Dataset: data (GitHub, LUMIERE05/ANN-dog_and_cat_classifier). Classes: cats without background, dogs without background.

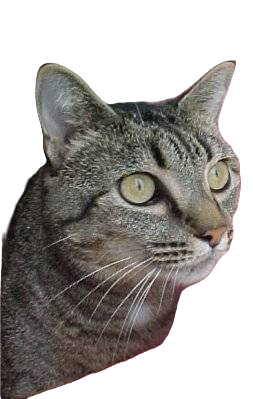
Label: cats without background

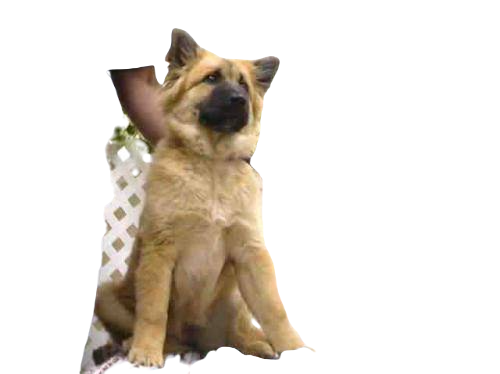
Label: dogs without background

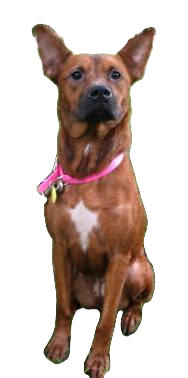
Label: dogs without background

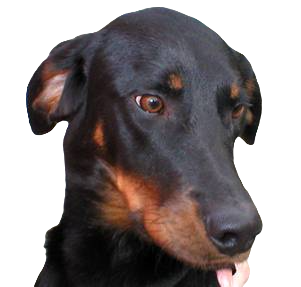
Label: dogs without background

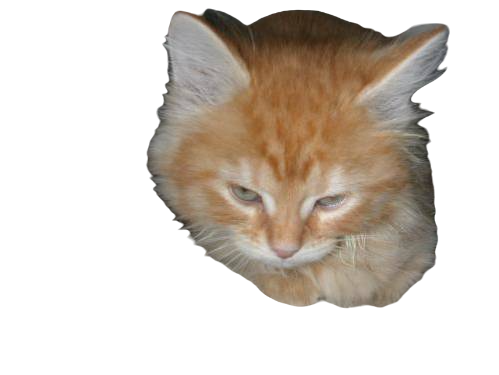
Label: cats without background

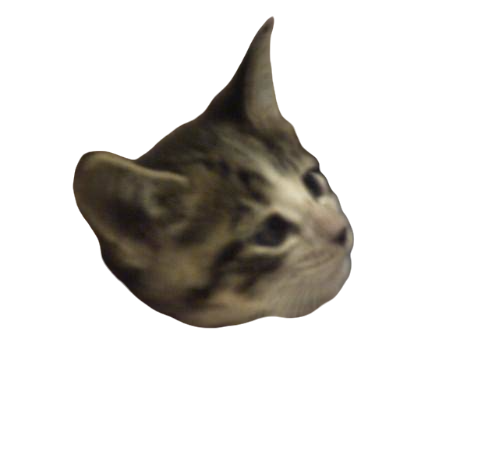
Label: cats without background
